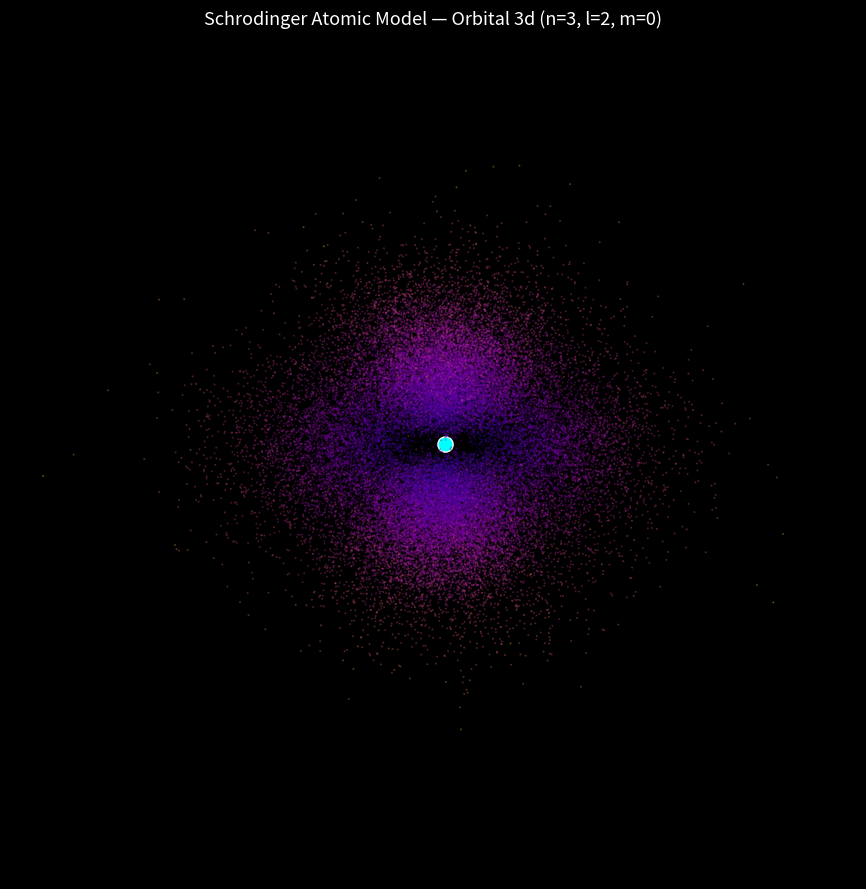

The script that saved this image:
"""
3D Schrodinger Atomic Model Simulation
=========================================
Unlike the Bohr model (electrons on fixed circular orbits), the quantum
mechanical model describes an electron's location as a PROBABILITY CLOUD
governed by the Schrodinger equation. For the hydrogen atom, this equation
can be solved exactly, giving wavefunctions psi(r, theta, phi) defined by
three quantum numbers:

    n (principal)      -> energy level / shell        (1, 2, 3, ...)
    l (azimuthal)       -> orbital shape (s, p, d, f)   (0 to n-1)
    m (magnetic)        -> orbital orientation          (-l to +l)

The probability of finding the electron at a point is |psi|^2. This script
computes the exact hydrogen wavefunction, then uses rejection sampling to
scatter thousands of points with density proportional to |psi|^2 -- giving
you the real, textbook "electron cloud" shape (s, p, d orbitals).

Requires: numpy, scipy, matplotlib
Install with: pip install numpy scipy matplotlib
"""

import math
import numpy as np
from scipy.special import genlaguerre
import matplotlib.pyplot as plt
from mpl_toolkits.mplot3d import Axes3D  # noqa: F401

# scipy >= 1.15 renamed sph_harm -> sph_harm_y with a new argument order
# (theta=polar, phi=azimuthal). Older scipy used sph_harm(m, l, phi, theta).
# This wrapper keeps the script working on either version.
try:
    from scipy.special import sph_harm_y

    def spherical_harmonic(l, m, theta, phi):
        return sph_harm_y(l, m, theta, phi)
except ImportError:
    from scipy.special import sph_harm

    def spherical_harmonic(l, m, theta, phi):
        return sph_harm(m, l, phi, theta)


# ----------------------------
# Quantum numbers (tweak these)
# ----------------------------
N = 3        # principal quantum number  (energy level / shell)
L = 2        # azimuthal quantum number  (0=s, 1=p, 2=d, 3=f) -- must be < N
M = 0        # magnetic quantum number   (-L <= M <= L)

N_POINTS = 40000      # number of electron positions to sample
BOX_SIZE = None        # half-width of sampling box in Bohr radii (auto if None)
A0 = 1.0                # Bohr radius, set to 1 for natural (dimensionless) units


def radial_wavefunction(n, l, r):
    """Radial part R_nl(r) of the hydrogen wavefunction (in units of a0)."""
    rho = 2 * r / (n * A0)
    laguerre = genlaguerre(n - l - 1, 2 * l + 1)(rho)
    norm = np.sqrt(
        (2 / (n * A0)) ** 3 * math.factorial(n - l - 1)
        / (2 * n * math.factorial(n + l))
    )
    return norm * np.exp(-rho / 2) * rho ** l * laguerre


def psi(n, l, m, r, theta, phi):
    """Full hydrogen wavefunction psi_nlm(r, theta, phi)."""
    R = radial_wavefunction(n, l, r)
    Y = spherical_harmonic(l, m, theta, phi)
    return R * Y


def sample_electron_cloud(n, l, m, n_points, box_size):
    """
    Rejection-sample 3D points (x, y, z) with density proportional to
    |psi_nlm|^2, i.e. the true quantum probability distribution.
    """
    samples = []

    # Estimate a reasonable peak probability density to normalize acceptance
    r_test = np.linspace(0.01, box_size, 400)
    theta_test = np.linspace(0, np.pi, 60)
    phi_test = np.linspace(0, 2 * np.pi, 60)
    RR, TT = np.meshgrid(r_test, theta_test, indexing="ij")
    prob_slice = np.abs(psi(n, l, m, RR, TT, 0.0)) ** 2
    max_density = prob_slice.max() * 1.5  # small safety margin

    batch = max(n_points * 4, 20000)
    while len(samples) < n_points:
        x = np.random.uniform(-box_size, box_size, batch)
        y = np.random.uniform(-box_size, box_size, batch)
        z = np.random.uniform(-box_size, box_size, batch)

        r = np.sqrt(x**2 + y**2 + z**2)
        r_safe = np.where(r == 0, 1e-9, r)
        theta = np.arccos(np.clip(z / r_safe, -1, 1))
        phi = np.arctan2(y, x)

        prob = np.abs(psi(n, l, m, r, theta, phi)) ** 2
        accept_prob = prob / max_density
        rand_vals = np.random.uniform(0, 1, batch)

        accepted = rand_vals < accept_prob
        pts = np.column_stack((x[accepted], y[accepted], z[accepted]))
        samples.extend(pts.tolist())

    samples = np.array(samples[:n_points])
    return samples[:, 0], samples[:, 1], samples[:, 2]


def main():
    if L >= N:
        raise ValueError("l must be less than n")
    if abs(M) > L:
        raise ValueError("m must satisfy -l <= m <= l")

    box_size = BOX_SIZE if BOX_SIZE else 4 * N**2 * A0  # rough extent of orbital

    print(f"Sampling {N_POINTS} electron positions for n={N}, l={L}, m={M} ...")
    x, y, z = sample_electron_cloud(N, L, M, N_POINTS, box_size)
    print("Done sampling.")

    orbital_names = {0: "s", 1: "p", 2: "d", 3: "f", 4: "g"}
    orbital_label = f"{N}{orbital_names.get(L, '?')}"

    fig = plt.figure(figsize=(9, 9))
    ax = fig.add_subplot(111, projection="3d")
    ax.set_facecolor("black")
    fig.patch.set_facecolor("black")

    # Color points by distance from nucleus for a nice glowing-cloud effect
    r = np.sqrt(x**2 + y**2 + z**2)
    sc = ax.scatter(x, y, z, c=r, cmap="plasma", s=2, alpha=0.35, linewidths=0)

    # Mark the nucleus
    ax.scatter([0], [0], [0], color="cyan", s=120, edgecolors="white",
               linewidths=1, zorder=10)

    lim = box_size * 0.6
    ax.set_xlim(-lim, lim)
    ax.set_ylim(-lim, lim)
    ax.set_zlim(-lim, lim)
    ax.set_axis_off()
    ax.set_title(
        f"Schrodinger Atomic Model — Orbital {orbital_label} "
        f"(n={N}, l={L}, m={M})",
        color="white", fontsize=13
    )

    plt.tight_layout()
    plt.show()

    # To save a static image instead of / in addition to an interactive window:
    # fig.savefig("orbital_cloud.png", dpi=200, facecolor="black")


if __name__ == "__main__":
    main()
